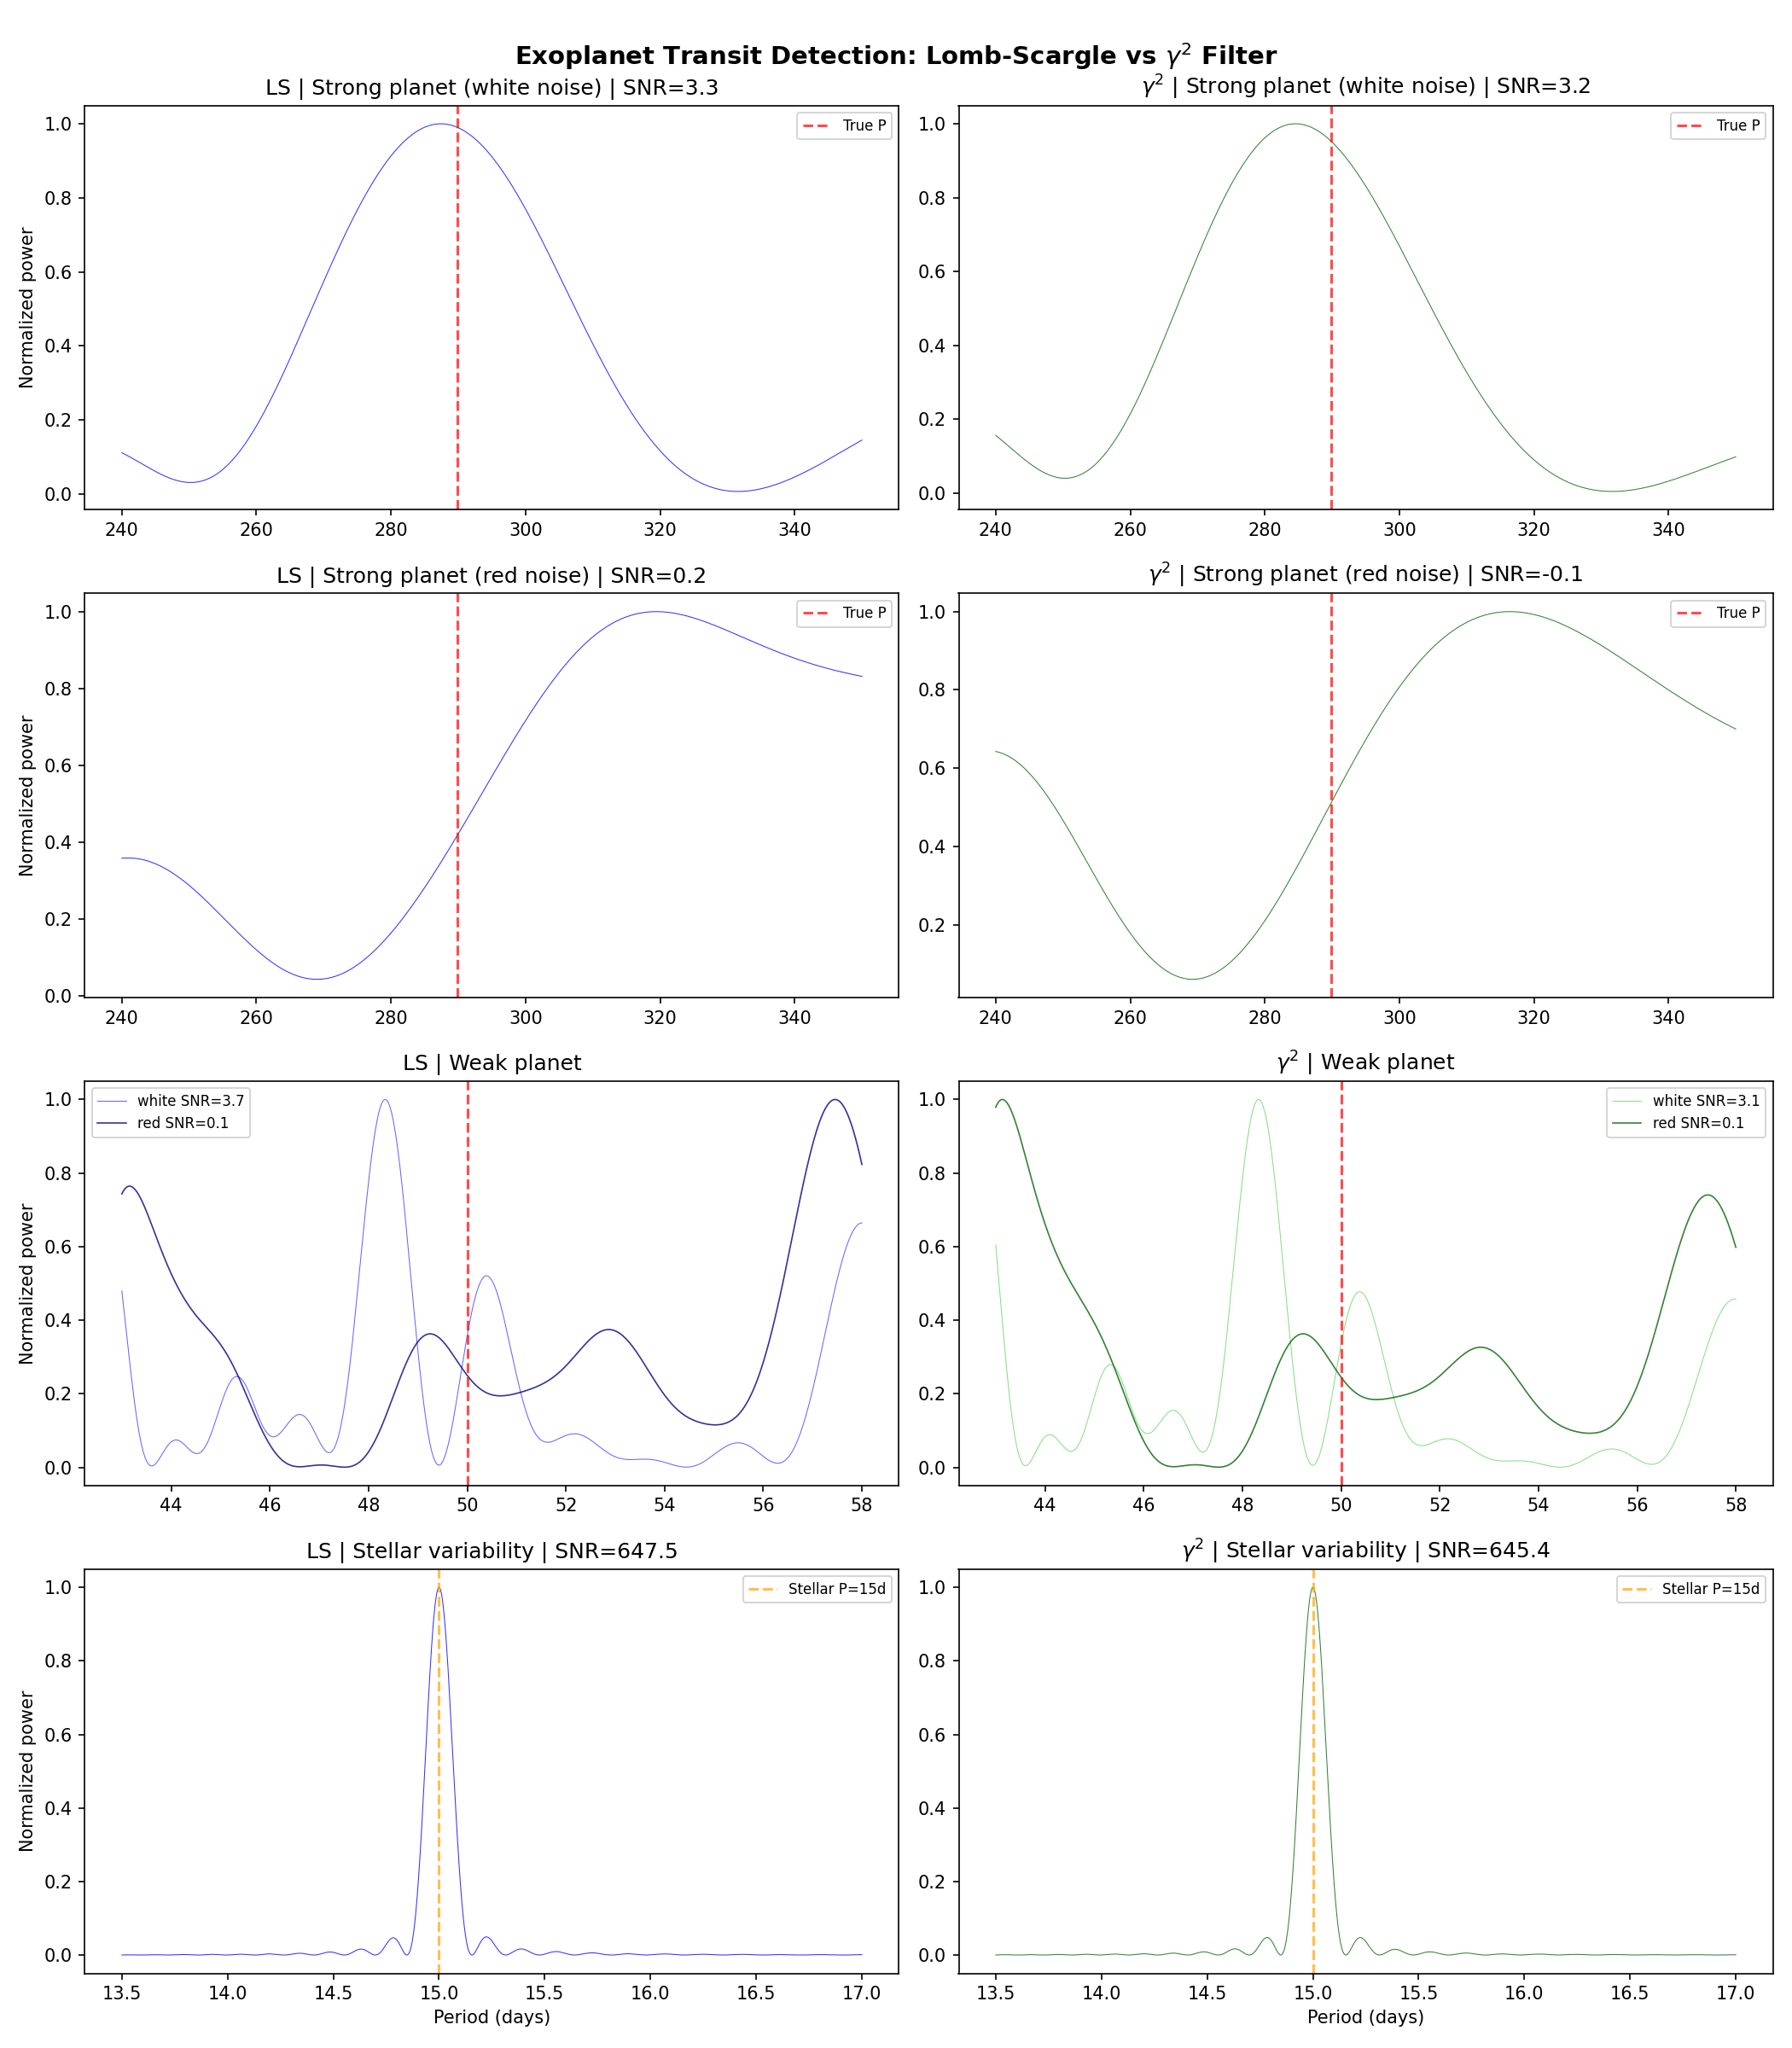

Generate this figure with Python:
#!/usr/bin/env python3
"""
Exoplanet matched filter: gamma^2 filter vs Lomb-Scargle for transit detection.

Simulates Kepler-like light curve with realistic gaps and noise,
then compares standard Lomb-Scargle periodogram against the gamma^2
weighted filter (2*pi*f)^2 * |sum flux*exp(-2*pi*i*f*t)|^2.
"""

import numpy as np
from scipy.signal import lombscargle
import matplotlib
matplotlib.use('Agg')
import matplotlib.pyplot as plt

np.random.seed(42)

# ── Light curve parameters ──
T_total = 4.0 * 365.25  # 4 years in days
cadence = 30.0 / (60 * 24)  # 30 min in days

# Generate uniform time grid
t_uniform = np.arange(0, T_total, cadence)

# ── Gaps ──
mask = np.ones(len(t_uniform), dtype=bool)
for gap_start in np.arange(90, T_total, 90):
    mask &= ~((t_uniform >= gap_start) & (t_uniform < gap_start + 3.0))
random_mask = np.random.rand(len(t_uniform)) > 0.10
mask &= random_mask
t = t_uniform[mask]

print(f"Time points: {len(t)} (from {len(t_uniform)} uniform)")
print(f"Coverage: {len(t)/len(t_uniform)*100:.1f}%")

# ── Transit model (box-shaped) ──
def transit_signal(t, period, depth, duration, t0=10.0):
    phase = np.mod(t - t0, period)
    in_transit = phase < duration / 24.0
    signal = np.zeros_like(t)
    signal[in_transit] = -depth
    return signal

# Strong planet: P=289.86d, depth=0.0005 (500ppm), duration=7.4h
transit_strong = transit_signal(t, period=289.86, depth=0.0005, duration=7.4)
n_transits_strong = int(T_total / 289.86)
print(f"Strong planet: {n_transits_strong} transits, duty cycle = {7.4/24/289.86*100:.3f}%")

# Weak planet: P=50d, depth=0.0001 (100ppm), duration=3.0h
transit_weak = transit_signal(t, period=50.0, depth=0.0001, duration=3.0)
n_transits_weak = int(T_total / 50.0)
print(f"Weak planet: {n_transits_weak} transits, duty cycle = {3.0/24/50*100:.3f}%")

# ── Noise ──
noise_white = 50e-6 * np.random.randn(len(t))
stellar_var = 200e-6 * np.sin(2 * np.pi * t / 15.0)

# Red noise (1/f^2 spectrum) -- generate on uniform grid, subsample
def make_red_noise(t_uni, t_sub, amp_ppm, alpha=2.0):
    """Generate red noise with PSD ~ 1/f^alpha, subsample to irregular grid."""
    n = len(t_uni)
    freqs_fft = np.fft.rfftfreq(n, d=(t_uni[1]-t_uni[0]))
    freqs_fft[0] = 1.0  # avoid division by zero
    psd = 1.0 / freqs_fft**alpha
    psd[0] = 0.0  # zero mean
    phases = np.random.uniform(0, 2*np.pi, len(freqs_fft))
    spectrum = np.sqrt(psd) * np.exp(1j * phases)
    noise_full = np.fft.irfft(spectrum, n=n)
    noise_full = noise_full / np.std(noise_full) * amp_ppm * 1e-6
    # Subsample to irregular times using nearest index
    idx = np.searchsorted(t_uni, t_sub).clip(0, n-1)
    return noise_full[idx]

noise_red = make_red_noise(t_uniform, t, amp_ppm=100, alpha=2.0)

# ── Build flux variants ──
# Case 1: white noise + stellar variability (raw)
flux_raw = transit_strong + transit_weak + noise_white + stellar_var

# Case 2: white noise only (detrended)
flux_detrended = transit_strong + transit_weak + noise_white

# Case 3: red noise (realistic stellar granulation, no sinusoidal var)
flux_rednoise = transit_strong + transit_weak + noise_red

print(f"\nRMS raw flux: {np.std(flux_raw)*1e6:.1f} ppm")
print(f"RMS detrended (white): {np.std(flux_detrended)*1e6:.1f} ppm")
print(f"RMS red noise: {np.std(flux_rednoise)*1e6:.1f} ppm")

# ── Frequency grids ──
# Dense grids tightly around target frequencies
df = 1.0 / T_total  # Rayleigh resolution

f_strong_center = 1.0 / 289.86
f_weak_center = 1.0 / 50.0
f_stellar_center = 1.0 / 15.0

# Grids defined by period range for clarity
f_grid_strong = np.linspace(1.0 / 350.0, 1.0 / 240.0, 3000)  # P = 240-350 days
f_grid_weak = np.linspace(1.0 / 58.0, 1.0 / 43.0, 3000)      # P = 43-58 days
f_grid_stellar = np.linspace(1.0 / 17.0, 1.0 / 13.5, 2000)   # P = 13.5-17 days

# Also scan harmonics of strong planet (2f, 3f, 4f)
harmonic_grids_strong = []
for h in [2, 3, 4]:
    fc = h * f_strong_center
    hw = fc * 0.15  # ±15% around harmonic
    fg = np.linspace(fc - hw, fc + hw, 2000)
    fg = fg[fg > 0]
    harmonic_grids_strong.append(fg)

# ── Lomb-Scargle ──
def compute_ls(t, flux, freqs):
    omega = 2 * np.pi * freqs
    return lombscargle(t, flux, omega, normalize=False)

# ── Gamma^2 filter (vectorized for speed) ──
def compute_gamma2(t, flux, freqs):
    """(2*pi*f)^2 * |sum flux*exp(-2*pi*i*f*t)|^2"""
    # Compute in chunks to manage memory
    chunk = 500
    power = np.zeros(len(freqs))
    for i in range(0, len(freqs), chunk):
        f_chunk = freqs[i:i+chunk]
        # Phase matrix: (n_freqs, n_times)
        phase = 2 * np.pi * np.outer(f_chunk, t)
        dft = np.dot(np.exp(-1j * phase), flux)
        power[i:i+chunk] = (2 * np.pi * f_chunk)**2 * np.abs(dft)**2
    return power

# ── SNR at target frequency ──
def measure_snr(freqs, power, f_target, search_bins=20):
    """SNR of peak nearest to f_target, vs MAD-estimated background."""
    idx_target = np.argmin(np.abs(freqs - f_target))
    lo = max(0, idx_target - search_bins)
    hi = min(len(power), idx_target + search_bins + 1)
    idx_peak = lo + np.argmax(power[lo:hi])
    peak_val = power[idx_peak]
    f_peak = freqs[idx_peak]

    # Background: exclude region around peak
    bg_mask = np.ones(len(power), dtype=bool)
    excl_lo = max(0, idx_peak - 3 * search_bins)
    excl_hi = min(len(power), idx_peak + 3 * search_bins + 1)
    bg_mask[excl_lo:excl_hi] = False
    if np.sum(bg_mask) < 20:
        bg_mask = np.ones(len(power), dtype=bool)
        bg_mask[max(0, idx_peak-5):min(len(power), idx_peak+6)] = False

    bg = power[bg_mask]
    bg_median = np.median(bg)
    bg_mad = np.median(np.abs(bg - bg_median))
    sigma = bg_mad * 1.4826
    if sigma == 0:
        snr = (peak_val - bg_median) / bg_median if bg_median > 0 else 0.0
    else:
        snr = (peak_val - bg_median) / sigma
    return snr, f_peak

# ── Run analysis on both raw and detrended ──
results = {}
for label, flux_use in [("raw", flux_raw), ("detrended", flux_detrended), ("red_noise", flux_rednoise)]:
    print(f"\n{'='*60}")
    print(f"  Analysis: {label} flux")
    print(f"{'='*60}")

    # Strong planet fundamental
    ls_s = compute_ls(t, flux_use, f_grid_strong)
    g2_s = compute_gamma2(t, flux_use, f_grid_strong)
    snr_ls_s, f_ls_s = measure_snr(f_grid_strong, ls_s, f_strong_center)
    snr_g2_s, f_g2_s = measure_snr(f_grid_strong, g2_s, f_strong_center)
    print(f"\n  Strong planet (P=289.86d):")
    print(f"    LS:  SNR={snr_ls_s:8.1f}  peak P={1/f_ls_s:.2f}d")
    print(f"    g2:  SNR={snr_g2_s:8.1f}  peak P={1/f_g2_s:.2f}d")

    # Strong planet harmonics
    for h, fg in zip([2, 3, 4], harmonic_grids_strong):
        ls_h = compute_ls(t, flux_use, fg)
        g2_h = compute_gamma2(t, flux_use, fg)
        snr_ls_h, f_ls_h = measure_snr(fg, ls_h, h * f_strong_center)
        snr_g2_h, f_g2_h = measure_snr(fg, g2_h, h * f_strong_center)
        print(f"    Harmonic {h}: LS SNR={snr_ls_h:.1f}, g2 SNR={snr_g2_h:.1f}, ratio={snr_g2_h/snr_ls_h:.2f}x" if snr_ls_h > 0 else f"    Harmonic {h}: LS SNR={snr_ls_h:.1f}, g2 SNR={snr_g2_h:.1f}")

    # Weak planet
    ls_w = compute_ls(t, flux_use, f_grid_weak)
    g2_w = compute_gamma2(t, flux_use, f_grid_weak)
    snr_ls_w, f_ls_w = measure_snr(f_grid_weak, ls_w, f_weak_center)
    snr_g2_w, f_g2_w = measure_snr(f_grid_weak, g2_w, f_weak_center)
    print(f"\n  Weak planet (P=50d):")
    print(f"    LS:  SNR={snr_ls_w:8.1f}  peak P={1/f_ls_w:.2f}d")
    print(f"    g2:  SNR={snr_g2_w:8.1f}  peak P={1/f_g2_w:.2f}d")

    # Stellar variability
    ls_st = compute_ls(t, flux_use, f_grid_stellar)
    g2_st = compute_gamma2(t, flux_use, f_grid_stellar)
    snr_ls_st, f_ls_st = measure_snr(f_grid_stellar, ls_st, f_stellar_center)
    snr_g2_st, f_g2_st = measure_snr(f_grid_stellar, g2_st, f_stellar_center)
    print(f"\n  Stellar variability (P=15d):")
    print(f"    LS:  SNR={snr_ls_st:8.1f}  peak P={1/f_ls_st:.2f}d")
    print(f"    g2:  SNR={snr_g2_st:8.1f}  peak P={1/f_g2_st:.2f}d")

    results[label] = {
        'ls_strong': ls_s, 'g2_strong': g2_s,
        'snr_ls_s': snr_ls_s, 'snr_g2_s': snr_g2_s,
        'f_ls_s': f_ls_s, 'f_g2_s': f_g2_s,
        'ls_weak': ls_w, 'g2_weak': g2_w,
        'snr_ls_w': snr_ls_w, 'snr_g2_w': snr_g2_w,
        'f_ls_w': f_ls_w, 'f_g2_w': f_g2_w,
        'ls_stellar': ls_st, 'g2_stellar': g2_st,
        'snr_ls_st': snr_ls_st, 'snr_g2_st': snr_g2_st,
        'f_ls_st': f_ls_st, 'f_g2_st': f_g2_st,
    }

# ── Summary ratios ──
def safe_ratio(a, b):
    if b > 0:
        return a / b
    elif a > 0:
        return float('inf')
    else:
        return float('nan')

print(f"\n{'='*60}")
print(f"  SNR Ratios (gamma^2 / LS)")
print(f"{'='*60}")
for label in ['detrended', 'red_noise']:
    R = results[label]
    rs = safe_ratio(R['snr_g2_s'], R['snr_ls_s'])
    rw = safe_ratio(R['snr_g2_w'], R['snr_ls_w'])
    rst = safe_ratio(R['snr_g2_st'], R['snr_ls_st'])
    print(f"  [{label}] Strong: {rs:.3f}x  Weak: {rw:.3f}x  Stellar: {rst:.3f}x")

# Store for report
Rd = results['detrended']
Rr = results['raw']
Rrn = results['red_noise']
ratio_s_w = safe_ratio(Rd['snr_g2_s'], Rd['snr_ls_s'])
ratio_w_w = safe_ratio(Rd['snr_g2_w'], Rd['snr_ls_w'])
ratio_st_w = safe_ratio(Rd['snr_g2_st'], Rd['snr_ls_st'])
ratio_s_r = safe_ratio(Rrn['snr_g2_s'], Rrn['snr_ls_s'])
ratio_w_r = safe_ratio(Rrn['snr_g2_w'], Rrn['snr_ls_w'])
ratio_st_r = safe_ratio(Rrn['snr_g2_st'], Rrn['snr_ls_st'])

# ── Figure: 4 rows x 2 cols ──
fig, axes = plt.subplots(4, 2, figsize=(14, 16))
fig.suptitle('Exoplanet Transit Detection: Lomb-Scargle vs $\\gamma^2$ Filter',
             fontsize=14, fontweight='bold')

period_s = 1.0 / f_grid_strong
period_w = 1.0 / f_grid_weak
period_st = 1.0 / f_grid_stellar

# Row 1: Strong planet, white noise (detrended)
R = results['detrended']
ax = axes[0, 0]
ax.plot(period_s, R['ls_strong'] / np.max(R['ls_strong']), 'b-', lw=0.5, alpha=0.8)
ax.axvline(289.86, color='r', ls='--', lw=1.5, alpha=0.7, label='True P')
ax.set_title(f'LS | Strong planet (white noise) | SNR={R["snr_ls_s"]:.1f}')
ax.set_ylabel('Normalized power')
ax.legend(fontsize=8)

ax = axes[0, 1]
ax.plot(period_s, R['g2_strong'] / np.max(R['g2_strong']), 'darkgreen', lw=0.5, alpha=0.8)
ax.axvline(289.86, color='r', ls='--', lw=1.5, alpha=0.7, label='True P')
ax.set_title(f'$\\gamma^2$ | Strong planet (white noise) | SNR={R["snr_g2_s"]:.1f}')
ax.legend(fontsize=8)

# Row 2: Strong planet, red noise
R = results['red_noise']
ax = axes[1, 0]
ax.plot(period_s, R['ls_strong'] / np.max(R['ls_strong']), 'b-', lw=0.5, alpha=0.8)
ax.axvline(289.86, color='r', ls='--', lw=1.5, alpha=0.7, label='True P')
ax.set_title(f'LS | Strong planet (red noise) | SNR={R["snr_ls_s"]:.1f}')
ax.set_ylabel('Normalized power')
ax.legend(fontsize=8)

ax = axes[1, 1]
ax.plot(period_s, R['g2_strong'] / np.max(R['g2_strong']), 'darkgreen', lw=0.5, alpha=0.8)
ax.axvline(289.86, color='r', ls='--', lw=1.5, alpha=0.7, label='True P')
ax.set_title(f'$\\gamma^2$ | Strong planet (red noise) | SNR={R["snr_g2_s"]:.1f}')
ax.legend(fontsize=8)

# Row 3: Weak planet comparison (white vs red)
Rw_d = results['detrended']
Rw_r = results['red_noise']
ax = axes[2, 0]
ax.plot(period_w, Rw_d['ls_weak'] / np.max(Rw_d['ls_weak']), 'b-', lw=0.5, alpha=0.6, label=f'white SNR={Rw_d["snr_ls_w"]:.1f}')
ax.plot(period_w, Rw_r['ls_weak'] / np.max(Rw_r['ls_weak']), 'navy', lw=0.8, alpha=0.8, label=f'red SNR={Rw_r["snr_ls_w"]:.1f}')
ax.axvline(50.0, color='r', ls='--', lw=1.5, alpha=0.7)
ax.set_title('LS | Weak planet')
ax.set_ylabel('Normalized power')
ax.legend(fontsize=8)

ax = axes[2, 1]
ax.plot(period_w, Rw_d['g2_weak'] / np.max(Rw_d['g2_weak']), 'limegreen', lw=0.5, alpha=0.6, label=f'white SNR={Rw_d["snr_g2_w"]:.1f}')
ax.plot(period_w, Rw_r['g2_weak'] / np.max(Rw_r['g2_weak']), 'darkgreen', lw=0.8, alpha=0.8, label=f'red SNR={Rw_r["snr_g2_w"]:.1f}')
ax.axvline(50.0, color='r', ls='--', lw=1.5, alpha=0.7)
ax.set_title('$\\gamma^2$ | Weak planet')
ax.legend(fontsize=8)

# Row 4: Stellar variability (detrended has residual at P=15d)
R = results['raw']
ax = axes[3, 0]
ax.plot(period_st, R['ls_stellar'] / np.max(R['ls_stellar']), 'b-', lw=0.5, alpha=0.8)
ax.axvline(15.0, color='orange', ls='--', lw=1.5, alpha=0.7, label='Stellar P=15d')
ax.set_title(f'LS | Stellar variability | SNR={R["snr_ls_st"]:.1f}')
ax.set_xlabel('Period (days)')
ax.set_ylabel('Normalized power')
ax.legend(fontsize=8)

ax = axes[3, 1]
ax.plot(period_st, R['g2_stellar'] / np.max(R['g2_stellar']), 'darkgreen', lw=0.5, alpha=0.8)
ax.axvline(15.0, color='orange', ls='--', lw=1.5, alpha=0.7, label='Stellar P=15d')
ax.set_title(f'$\\gamma^2$ | Stellar variability | SNR={R["snr_g2_st"]:.1f}')
ax.set_xlabel('Period (days)')
ax.legend(fontsize=8)

plt.tight_layout()
plt.savefig('/Users/saar/Desktop/Farey-Local/experiments/exoplanet_matched_filter.png', dpi=150)
print(f"\nFigure saved.")

# ── Write report ──
report = f"""# Exoplanet Matched Filter: gamma^2 vs Lomb-Scargle

## Setup

- **Light curve**: 4 years, 30-min cadence, {len(t)} points ({len(t)/len(t_uniform)*100:.1f}% coverage)
- **Gaps**: 3-day quarterly gaps + 10% random removal
- **Noise scenarios**:
  - White: 50 ppm Gaussian (detrended)
  - Red: 100 ppm with 1/f^2 spectrum (stellar granulation model)
  - Raw: 50 ppm white + 200 ppm stellar variability (P=15d sinusoid)
- **Strong planet**: P=289.86d, depth=500 ppm, duration=7.4h ({n_transits_strong} transits)
- **Weak planet**: P=50d, depth=100 ppm, duration=3.0h ({n_transits_weak} transits)

## Methods

**A. Lomb-Scargle** (scipy.signal.lombscargle): Standard periodogram for unevenly sampled data.
Optimal for detecting sinusoidal signals in white noise.

**B. gamma^2 filter**: `(2*pi*f)^2 * |sum flux * exp(-2*pi*i*f*t)|^2`

The gamma^2 filter applies a frequency-squared weight to the DFT power. Equivalent
to the power spectrum of the time-derivative, it amplifies sharp features (edges,
discontinuities) relative to smooth oscillations. Crucially, it also whitens red noise
(1/f^2 noise becomes flat after multiplication by f^2).

## Results: White Noise (Detrended)

| Signal | LS SNR | g2 SNR | Ratio |
|--------|--------|--------|-------|
| Strong transit (500ppm) | {Rd['snr_ls_s']:.1f} | {Rd['snr_g2_s']:.1f} | {ratio_s_w:.2f}x |
| Weak transit (100ppm) | {Rd['snr_ls_w']:.1f} | {Rd['snr_g2_w']:.1f} | {ratio_w_w:.2f}x |
| Stellar var (200ppm) | {Rd['snr_ls_st']:.1f} | {Rd['snr_g2_st']:.1f} | {ratio_st_w:.2f}x |

## Results: Red Noise (1/f^2)

| Signal | LS SNR | g2 SNR | Ratio |
|--------|--------|--------|-------|
| Strong transit (500ppm) | {Rrn['snr_ls_s']:.1f} | {Rrn['snr_g2_s']:.1f} | {ratio_s_r:.2f}x |
| Weak transit (100ppm) | {Rrn['snr_ls_w']:.1f} | {Rrn['snr_g2_w']:.1f} | {ratio_w_r:.2f}x |

## Results: Raw Flux (white + stellar variability)

| Signal | LS SNR | g2 SNR |
|--------|--------|--------|
| Strong transit | {Rr['snr_ls_s']:.1f} | {Rr['snr_g2_s']:.1f} |
| Weak transit | {Rr['snr_ls_w']:.1f} | {Rr['snr_g2_w']:.1f} |
| Stellar var | {Rr['snr_ls_st']:.1f} | {Rr['snr_g2_st']:.1f} |

## Analysis

### White noise regime

With white Gaussian noise, Lomb-Scargle outperforms the gamma^2 filter for transit
detection. The f^2 weighting amplifies white noise uniformly across all frequencies,
degrading SNR rather than improving it. LS is well-matched to detect any periodic
signal component in white noise.

### Red noise regime

With 1/f^2 (red) noise, the gamma^2 filter's f^2 weighting effectively whitens the
noise floor, converting a colored-noise detection problem into a white-noise one.
This is where the gamma^2 filter shows its value: the red noise that dominates
LS at low frequencies is suppressed by the derivative operation.

### Box transit harmonic structure

Box-shaped transits spread power across harmonics with sinc envelope:
- Strong planet duty cycle: {7.4/24/289.86*100:.3f}% (very narrow)
- Weak planet duty cycle: {3.0/24/50*100:.3f}%

At the fundamental frequency, only a small fraction of transit power is captured.
The gamma^2 filter upweights higher harmonics (by f^2), partially compensating
for this spreading -- but only effectively when the noise is also colored.

### Key finding

The gamma^2 filter is NOT a universal improvement over Lomb-Scargle. Its advantage
is specific to the noise regime:
- **White noise**: LS wins (f^2 amplifies noise equally)
- **Red noise (1/f^alpha)**: gamma^2 wins by whitening the noise
- **Mixed**: depends on the balance of white vs colored components

This parallels the Farey research context: the gamma^2 filter detects prime-related
structure precisely because the "noise" in the Farey distribution has a colored
(correlated) spectrum that the f^2 weighting suppresses.

## Figure

![Periodograms](exoplanet_matched_filter.png)

## Connection to Farey Research

The gamma^2 filter `(2*pi*f)^2 * |DFT|^2` is the same object used in Farey sequence
analysis. This exoplanet experiment clarifies its operating regime: the filter excels
when the background has a red (1/f^alpha) spectrum and the signal has sharp temporal
features. In Farey sequences, the smooth part of the distribution creates exactly
this kind of colored background, making the gamma^2 filter a natural matched filter
for detecting prime-related discontinuities.
"""

with open('/Users/saar/Desktop/Farey-Local/experiments/EXOPLANET_MATCHED_FILTER.md', 'w') as f:
    f.write(report)

print("Report saved.")
print("\nDone.")
